Dataset: crops (GitHub, muhammad-zainal-muttaqin/Anylabel). Classes: ripe, unripe.

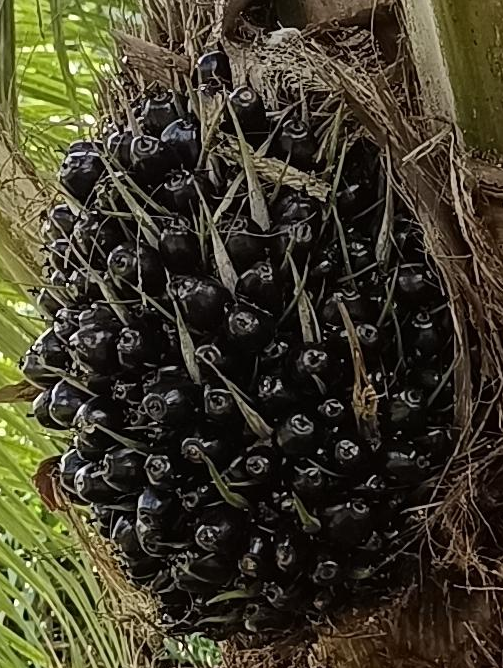
Label: unripe

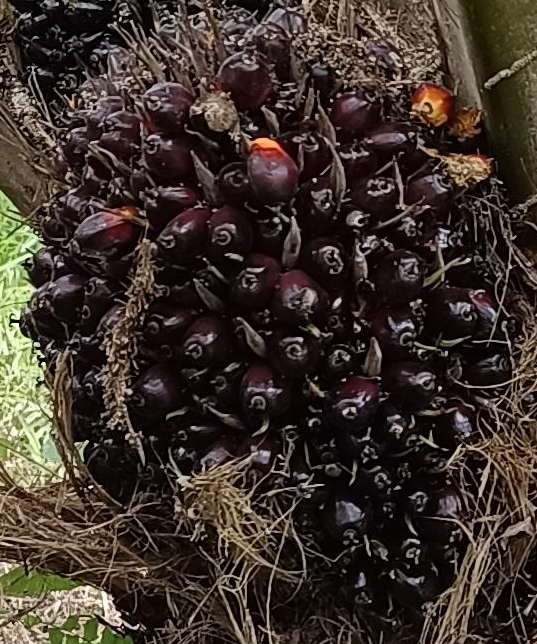
Label: ripe

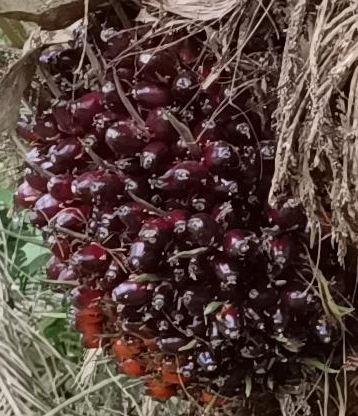
Label: ripe

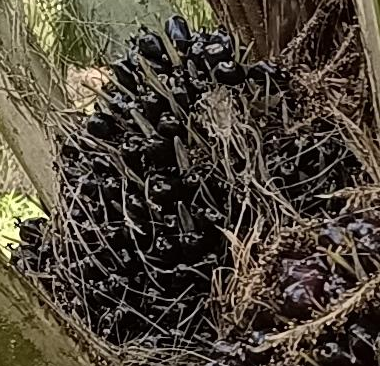
Label: unripe

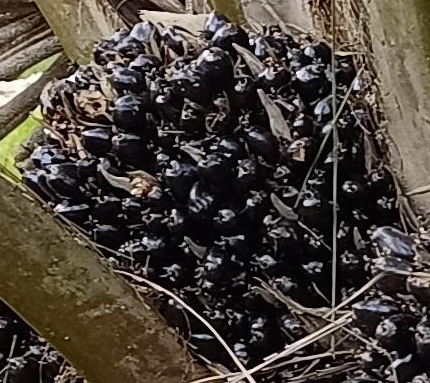
Label: unripe

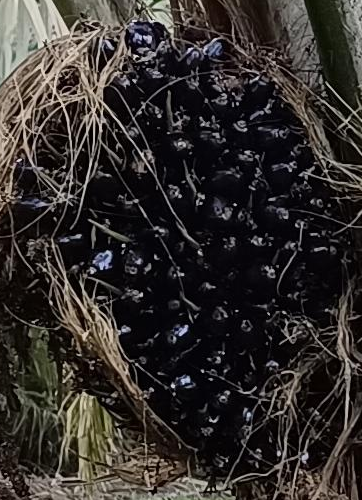
Label: unripe
